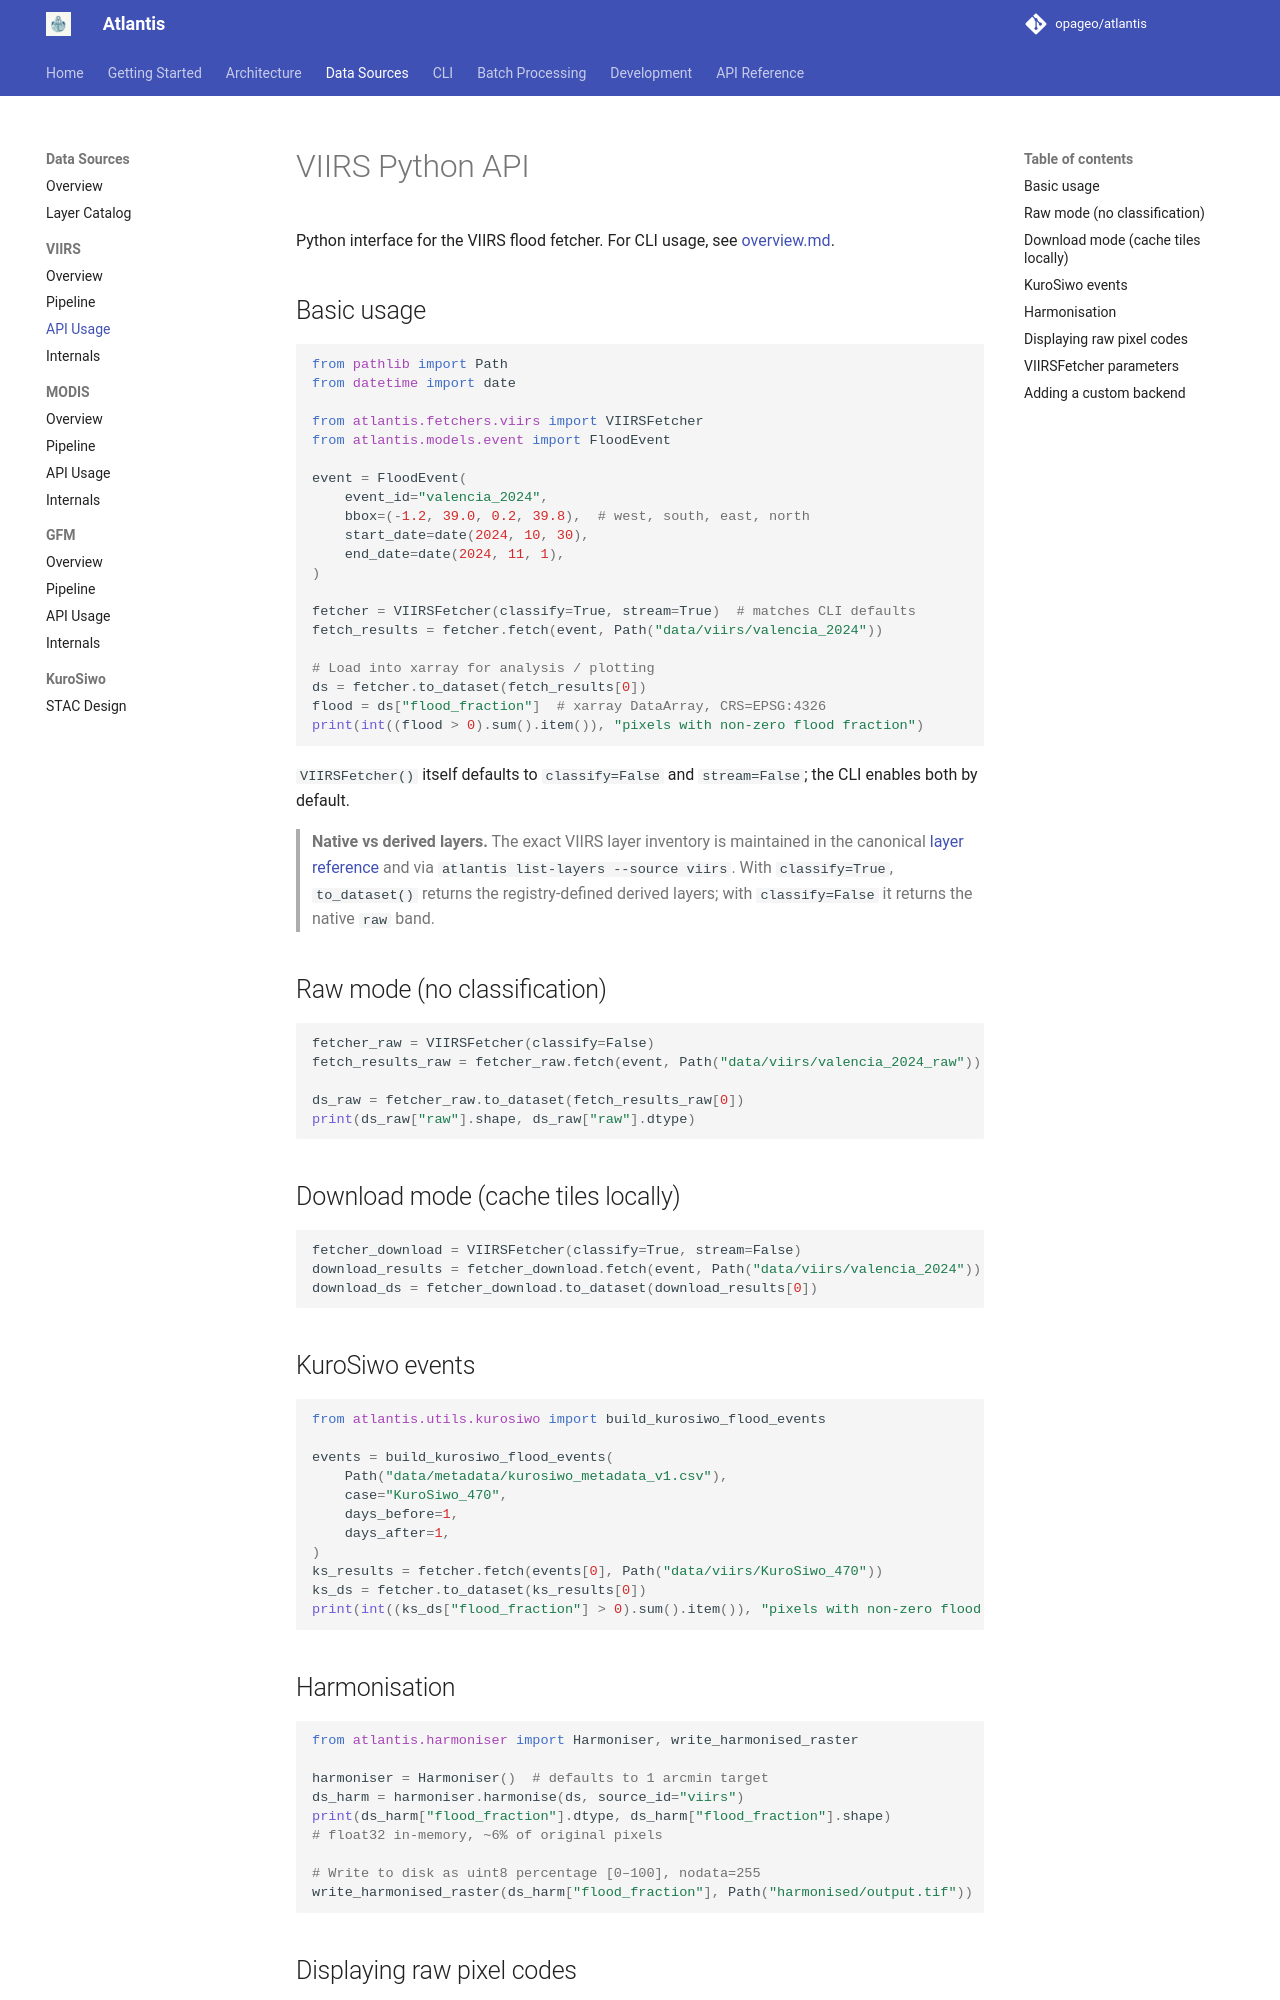

repository: opageo/atlantis · page: viirs/api/index.html · generator: mkdocs

# VIIRS Python API

Python interface for the VIIRS flood fetcher. For CLI usage, see [overview.md](overview.md).

## Basic usage

```python
from pathlib import Path
from datetime import date

from atlantis.fetchers.viirs import VIIRSFetcher
from atlantis.models.event import FloodEvent

event = FloodEvent(
    event_id="valencia_2024",
    bbox=(-1.2, 39.0, 0.2, 39.8),  # west, south, east, north
    start_date=date(2024, 10, 30),
    end_date=date(2024, 11, 1),
)

fetcher = VIIRSFetcher(classify=True, stream=True)  # matches CLI defaults
fetch_results = fetcher.fetch(event, Path("data/viirs/valencia_2024"))

# Load into xarray for analysis / plotting
ds = fetcher.to_dataset(fetch_results[0])
flood = ds["flood_fraction"]  # xarray DataArray, CRS=EPSG:4326
print(int((flood > 0).sum().item()), "pixels with non-zero flood fraction")
```

`VIIRSFetcher()` itself defaults to `classify=False` and `stream=False`; the CLI enables both by default.

> **Native vs derived layers.** The exact VIIRS layer inventory is maintained in the canonical [layer reference](../layers.md#layers-viirs) and via `atlantis list-layers --source viirs`. With `classify=True`, `to_dataset()` returns the registry-defined derived layers; with `classify=False` it returns the native `raw` band.

## Raw mode (no classification)

```python
fetcher_raw = VIIRSFetcher(classify=False)
fetch_results_raw = fetcher_raw.fetch(event, Path("data/viirs/valencia_2024_raw"))

ds_raw = fetcher_raw.to_dataset(fetch_results_raw[0])
print(ds_raw["raw"].shape, ds_raw["raw"].dtype)
```

## Download mode (cache tiles locally)

```python
fetcher_download = VIIRSFetcher(classify=True, stream=False)
download_results = fetcher_download.fetch(event, Path("data/viirs/valencia_2024"))
download_ds = fetcher_download.to_dataset(download_results[0])
```

## KuroSiwo events

```python
from atlantis.utils.kurosiwo import build_kurosiwo_flood_events

events = build_kurosiwo_flood_events(
    Path("data/metadata/kurosiwo_metadata_v1.csv"),
    case="KuroSiwo_470",
    days_before=1,
    days_after=1,
)
ks_results = fetcher.fetch(events[0], Path("data/viirs/KuroSiwo_470"))
ks_ds = fetcher.to_dataset(ks_results[0])
print(int((ks_ds["flood_fraction"] > 0).sum().item()), "pixels with non-zero flood fraction")
```

## Harmonisation

```python
from atlantis.harmoniser import Harmoniser, write_harmonised_raster

harmoniser = Harmoniser()  # defaults to 1 arcmin target
ds_harm = harmoniser.harmonise(ds, source_id="viirs")
print(ds_harm["flood_fraction"].dtype, ds_harm["flood_fraction"].shape)
# float32 in-memory, ~6% of original pixels

# Write to disk as uint8 percentage [0–100], nodata=255
write_harmonised_raster(ds_harm["flood_fraction"], Path("harmonised/output.tif"))
```
